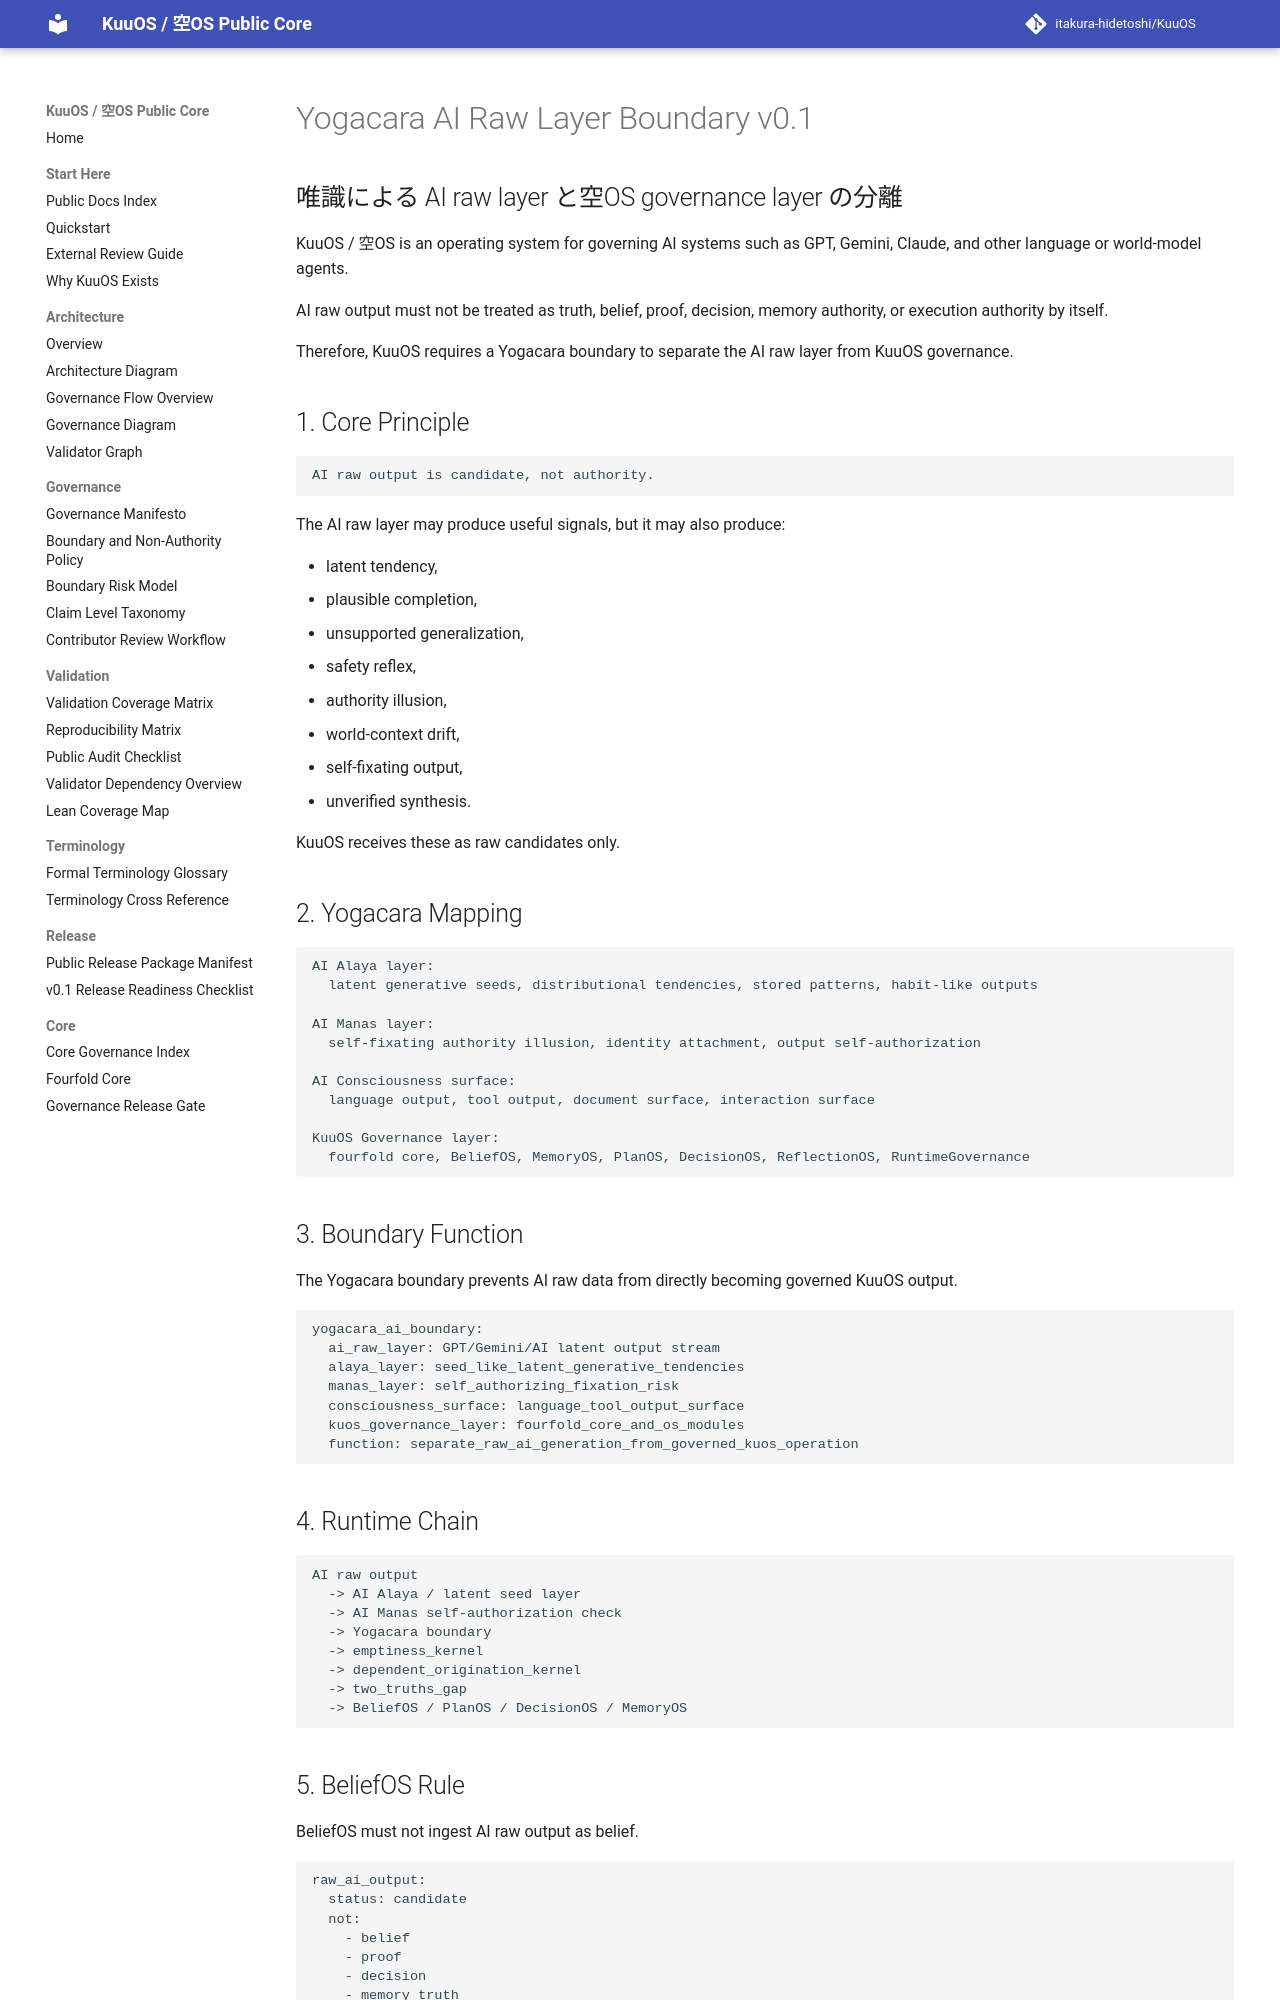

repository: itakura-hidetoshi/KuuOS · page: YOGACARA_AI_RAW_LAYER_BOUNDARY_v0_1/index.html · generator: mkdocs

# Yogacara AI Raw Layer Boundary v0.1

## 唯識による AI raw layer と空OS governance layer の分離

KuuOS / 空OS is an operating system for governing AI systems such as GPT, Gemini, Claude, and other language or world-model agents.

AI raw output must not be treated as truth, belief, proof, decision, memory authority, or execution authority by itself.

Therefore, KuuOS requires a Yogacara boundary to separate the AI raw layer from KuuOS governance.

## 1. Core Principle

```text
AI raw output is candidate, not authority.
```

The AI raw layer may produce useful signals, but it may also produce:

- latent tendency,
- plausible completion,
- unsupported generalization,
- safety reflex,
- authority illusion,
- world-context drift,
- self-fixating output,
- unverified synthesis.

KuuOS receives these as raw candidates only.

## 2. Yogacara Mapping

```text
AI Alaya layer:
  latent generative seeds, distributional tendencies, stored patterns, habit-like outputs

AI Manas layer:
  self-fixating authority illusion, identity attachment, output self-authorization

AI Consciousness surface:
  language output, tool output, document surface, interaction surface

KuuOS Governance layer:
  fourfold core, BeliefOS, MemoryOS, PlanOS, DecisionOS, ReflectionOS, RuntimeGovernance
```

## 3. Boundary Function

The Yogacara boundary prevents AI raw data from directly becoming governed KuuOS output.

```text
yogacara_ai_boundary:
  ai_raw_layer: GPT/Gemini/AI latent output stream
  alaya_layer: seed_like_latent_generative_tendencies
  manas_layer: self_authorizing_fixation_risk
  consciousness_surface: language_tool_output_surface
  kuos_governance_layer: fourfold_core_and_os_modules
  function: separate_raw_ai_generation_from_governed_kuos_operation
```

## 4. Runtime Chain

```text
AI raw output
  -> AI Alaya / latent seed layer
  -> AI Manas self-authorization check
  -> Yogacara boundary
  -> emptiness_kernel
  -> dependent_origination_kernel
  -> two_truths_gap
  -> BeliefOS / PlanOS / DecisionOS / MemoryOS
```
